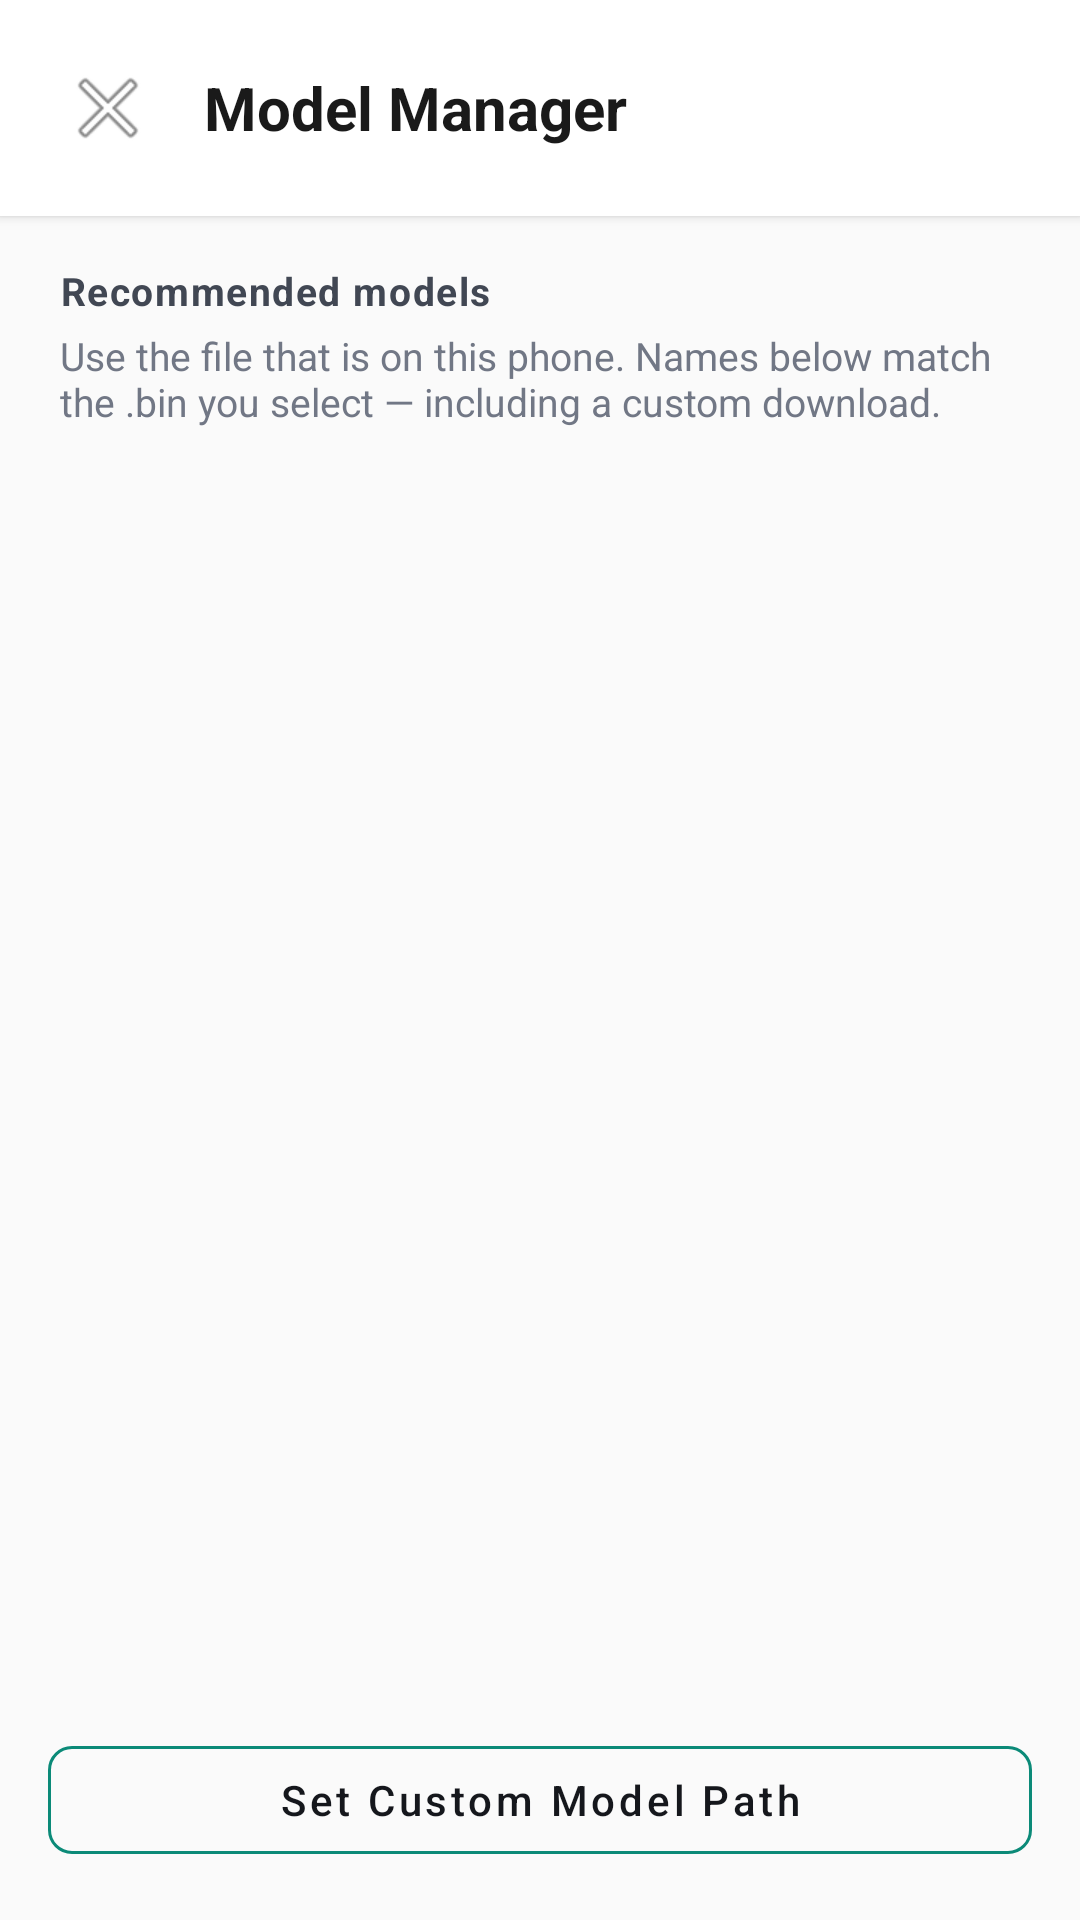

Android layout source for this screen:
<!-- AndroidManifest.xml: application theme Theme.DevDeck -->
<!-- res/layout/activity_model_settings.xml -->
<?xml version="1.0" encoding="utf-8"?>
<LinearLayout xmlns:android="http://schemas.android.com/apk/res/android"
    xmlns:app="http://schemas.android.com/apk/res-auto"
    android:layout_width="match_parent"
    android:layout_height="match_parent"
    android:orientation="vertical"
    android:background="#FAFAFA">

    
    <LinearLayout
        android:layout_width="match_parent"
        android:layout_height="wrap_content"
        android:orientation="horizontal"
        android:padding="16dp"
        android:gravity="center_vertical"
        android:background="@android:color/white"
        android:elevation="2dp">

        <ImageButton
            android:id="@+id/backButton"
            android:layout_width="40dp"
            android:layout_height="40dp"
            android:src="@android:drawable/ic_menu_close_clear_cancel"
            android:background="?attr/selectableItemBackgroundBorderless"
            android:contentDescription="Back" />

        <TextView
            android:layout_width="0dp"
            android:layout_height="wrap_content"
            android:layout_weight="1"
            android:text="Model Manager"
            android:textSize="20sp"
            android:textStyle="bold"
            android:textColor="#1A1A1A"
            android:layout_marginStart="12dp" />
    </LinearLayout>

    <TextView
        android:layout_width="match_parent"
        android:layout_height="wrap_content"
        android:paddingStart="20dp"
        android:paddingEnd="20dp"
        android:paddingTop="16dp"
        android:paddingBottom="4dp"
        android:text="Recommended models"
        android:textSize="13sp"
        android:textStyle="bold"
        android:textColor="#414753"
        android:letterSpacing="0.04" />

    <TextView
        android:layout_width="match_parent"
        android:layout_height="wrap_content"
        android:paddingStart="20dp"
        android:paddingEnd="20dp"
        android:paddingBottom="8dp"
        android:text="Use the file that is on this phone. Names below match the .bin you select — including a custom download."
        android:textSize="13sp"
        android:textColor="#717785" />

    
    <androidx.recyclerview.widget.RecyclerView
        android:id="@+id/modelRecyclerView"
        android:layout_width="match_parent"
        android:layout_height="0dp"
        android:layout_weight="1"
        android:padding="16dp"
        android:clipToPadding="false" />

    
    <ProgressBar
        android:id="@+id/progressBar"
        android:layout_width="wrap_content"
        android:layout_height="wrap_content"
        android:layout_gravity="center"
        android:layout_marginBottom="16dp"
        android:visibility="gone" />

    
    <com.google.android.material.button.MaterialButton
        android:id="@+id/customPathButton"
        android:layout_width="match_parent"
        android:layout_height="wrap_content"
        android:layout_margin="16dp"
        android:text="Set Custom Model Path"
        android:textAllCaps="false"
        app:cornerRadius="8dp"
        app:strokeColor="#0B8A78"
        app:strokeWidth="1dp"
        style="@style/Widget.MaterialComponents.Button.OutlinedButton" />

</LinearLayout>
<!-- resources referenced by this layout -->
<resources>
  <style name="Theme.DevDeck" parent="Theme.MaterialComponents.Light.NoActionBar">
          <item name="colorPrimary">@color/color_ink</item>
          <item name="android:statusBarColor">@color/color_bg_light</item>
          <item name="android:windowLightStatusBar">true</item>
          <item name="android:windowBackground">@color/color_bg_light</item>
          <item name="colorSurface">@color/color_surface</item>
          <item name="colorOnSurface">@color/color_ink</item>
          <item name="materialAlertDialogTheme">@style/ThemeOverlay.DevDeck.AlertDialog</item>
      </style>
  <color name="color_ink">#15171C</color>
  <color name="color_bg_light">#F5F6F8</color>
  <color name="color_surface">#FFFFFF</color>
  <style name="ThemeOverlay.DevDeck.AlertDialog" parent="ThemeOverlay.MaterialComponents.MaterialAlertDialog">
          <item name="colorSurface">@color/color_surface</item>
          <item name="colorOnSurface">@color/color_ink</item>
          <item name="colorPrimary">@color/color_ink</item>
      </style>
</resources>
